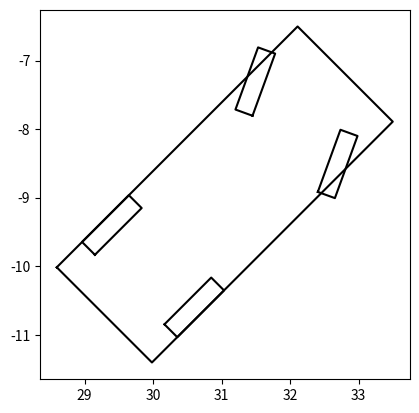

The matplotlib source for this figure:
import numpy as np
from math import sin, cos

class CarDescription:

    def __init__(self, overall_length: float, overall_width: float, rear_overhang: float, tyre_diameter: float, tyre_width: float, axle_track: float, wheelbase: float):
        
        """
        Description of a car for visualising vehicle control in Matplotlib.
        All calculations are done w.r.t the vehicle's rear axle to reduce computation steps.
        
        At initialisation
        :param overall_length:          (float) vehicle's overall length [m]
        :param overall_width:           (float) vehicle's overall width [m]
        :param rear_overhang:           (float) distance between the rear bumper and the rear axle [m]
        :param tyre_diameter:           (float) diameter of the vehicle's tyre [m]
        :param tyre_width:              (float) width of the vehicle's tyre [m]
        :param axle_track:              (float) length of the vehicle's axle track [m]
        :param wheelbase:               (float) length of the vehicle's wheelbase [m]
        
        At every time step
        :param x:                       (float) x-coordinate of the vehicle's rear axle
        :param y:                       (float) y-coordinate of the vehicle's rear axle
        :param yaw:                     (float) vehicle's heading [rad]
        :param steer:                   (float) vehicle's steering angle [rad]
        
        :return outlines:               (ndarray) vehicle's outlines [x, y]
        :return front_right_wheel:      (ndarray) vehicle's front-right axle [x, y]
        :return rear_right_wheel:       (ndarray) vehicle's rear-right axle [x, y]
        :return front_left_wheel:       (ndarray) vehicle's front-left axle [x, y]
        :return rear_left_wheel:        (ndarray) vehicle's rear-right axle [x, y]
        """

        rear_axle_to_front_bumper  = overall_length - rear_overhang
        centreline_to_wheel_centre = 0.5 * axle_track
        centreline_to_side         = 0.5 * overall_width

        vehicle_vertices = np.array([
            (-rear_overhang,              centreline_to_side),
            ( rear_axle_to_front_bumper,  centreline_to_side),
            ( rear_axle_to_front_bumper, -centreline_to_side),
            (-rear_overhang,             -centreline_to_side)
        ])

        half_tyre_width            = 0.5 * tyre_width
        centreline_to_inwards_rim  = centreline_to_wheel_centre - half_tyre_width
        centreline_to_outwards_rim = centreline_to_wheel_centre + half_tyre_width

        # Rear right wheel vertices
        wheel_vertices = np.array([
            (-tyre_diameter, -centreline_to_inwards_rim),
            ( tyre_diameter, -centreline_to_inwards_rim),
            ( tyre_diameter, -centreline_to_outwards_rim),
            (-tyre_diameter, -centreline_to_outwards_rim)
        ])

        self.outlines         = np.concatenate([vehicle_vertices, [vehicle_vertices[0]]])
        self.rear_right_wheel = np.concatenate([wheel_vertices,   [wheel_vertices[0]]])

        # Reflect the wheel vertices about the x-axis
        self.rear_left_wheel  = self.rear_right_wheel.copy()
        self.rear_left_wheel[:, 1] *= -1

        # Translate the wheel vertices to the front axle
        front_left_wheel  = self.rear_left_wheel.copy()
        front_right_wheel = self.rear_right_wheel.copy()
        front_left_wheel[:, 0]  += wheelbase 
        front_right_wheel[:, 0] += wheelbase

        get_face_centre = lambda vertices: np.array([
            0.5*(vertices[0][0] + vertices[2][0]),
            0.5*(vertices[0][1] + vertices[2][1])
        ])

        # Translate front wheels to origin
        self.fr_wheel_centre = get_face_centre(front_right_wheel)
        self.fl_wheel_centre = get_face_centre(front_left_wheel)
        self.fr_wheel_origin = front_right_wheel - self.fr_wheel_centre
        self.fl_wheel_origin = front_left_wheel - self.fl_wheel_centre
        
        # Class variables
        self.x: float   = None
        self.y: float   = None
        self.yaw_vector = np.empty((2, 2))

    def get_rotation_matrix(_, angle: float) -> np.ndarray:

        cos_angle = cos(angle)
        sin_angle = sin(angle)

        return np.array([
            ( cos_angle, sin_angle),
            (-sin_angle, cos_angle)
        ])

    def transform(self, point: np.ndarray) -> np.ndarray:

        # Vector rotation
        point = point.dot(self.yaw_vector).T

        # Vector translation
        point[0, :] += self.x
        point[1, :] += self.y
        
        return point

    def plot_car(self, x: float, y: float, yaw: float, steer: float):

        self.x = x
        self.y = y
        
        # Rotation matrices
        self.yaw_vector = self.get_rotation_matrix(yaw)
        steer_vector    = self.get_rotation_matrix(steer)

        # Rotate the wheels about its position
        front_right_wheel  = self.fr_wheel_origin.copy()
        front_left_wheel   = self.fl_wheel_origin.copy()
        front_right_wheel  = front_right_wheel@steer_vector
        front_left_wheel   = front_left_wheel@steer_vector
        front_right_wheel += self.fr_wheel_centre
        front_left_wheel  += self.fl_wheel_centre

        outlines          = self.transform(self.outlines)
        rear_right_wheel  = self.transform(self.rear_right_wheel)
        rear_left_wheel   = self.transform(self.rear_left_wheel)
        front_right_wheel = self.transform(front_right_wheel)
        front_left_wheel  = self.transform(front_left_wheel)

        return outlines, front_right_wheel, rear_right_wheel, front_left_wheel, rear_left_wheel

def main():

    from matplotlib import pyplot as plt

    # Based on Tesla's model S 100D (https://www.car.info/en-se/tesla/model-s/model-s-100-kwh-awd-16457112/specs)
    overall_length = 4.97
    overall_width  = 1.964
    tyre_diameter  = 0.4826
    tyre_width     = 0.265
    axle_track     = 1.7
    wheelbase      = 2.96
    rear_overhang  = 0.5 * (overall_length - wheelbase)
    colour         = 'black'

    # Initial state
    x     =  30.0
    y     = -10.0
    yaw   = np.pi / 4
    steer = np.deg2rad(25)

    desc = CarDescription(overall_length, overall_width, rear_overhang, tyre_diameter, tyre_width, axle_track, wheelbase)
    desc_plots = desc.plot_car(x, y, yaw, steer)
    
    ax = plt.axes()
    ax.set_aspect('equal')

    for desc_plot in desc_plots:
        ax.plot(*desc_plot, color=colour)

    plt.show()

if __name__ == '__main__':
    main()
